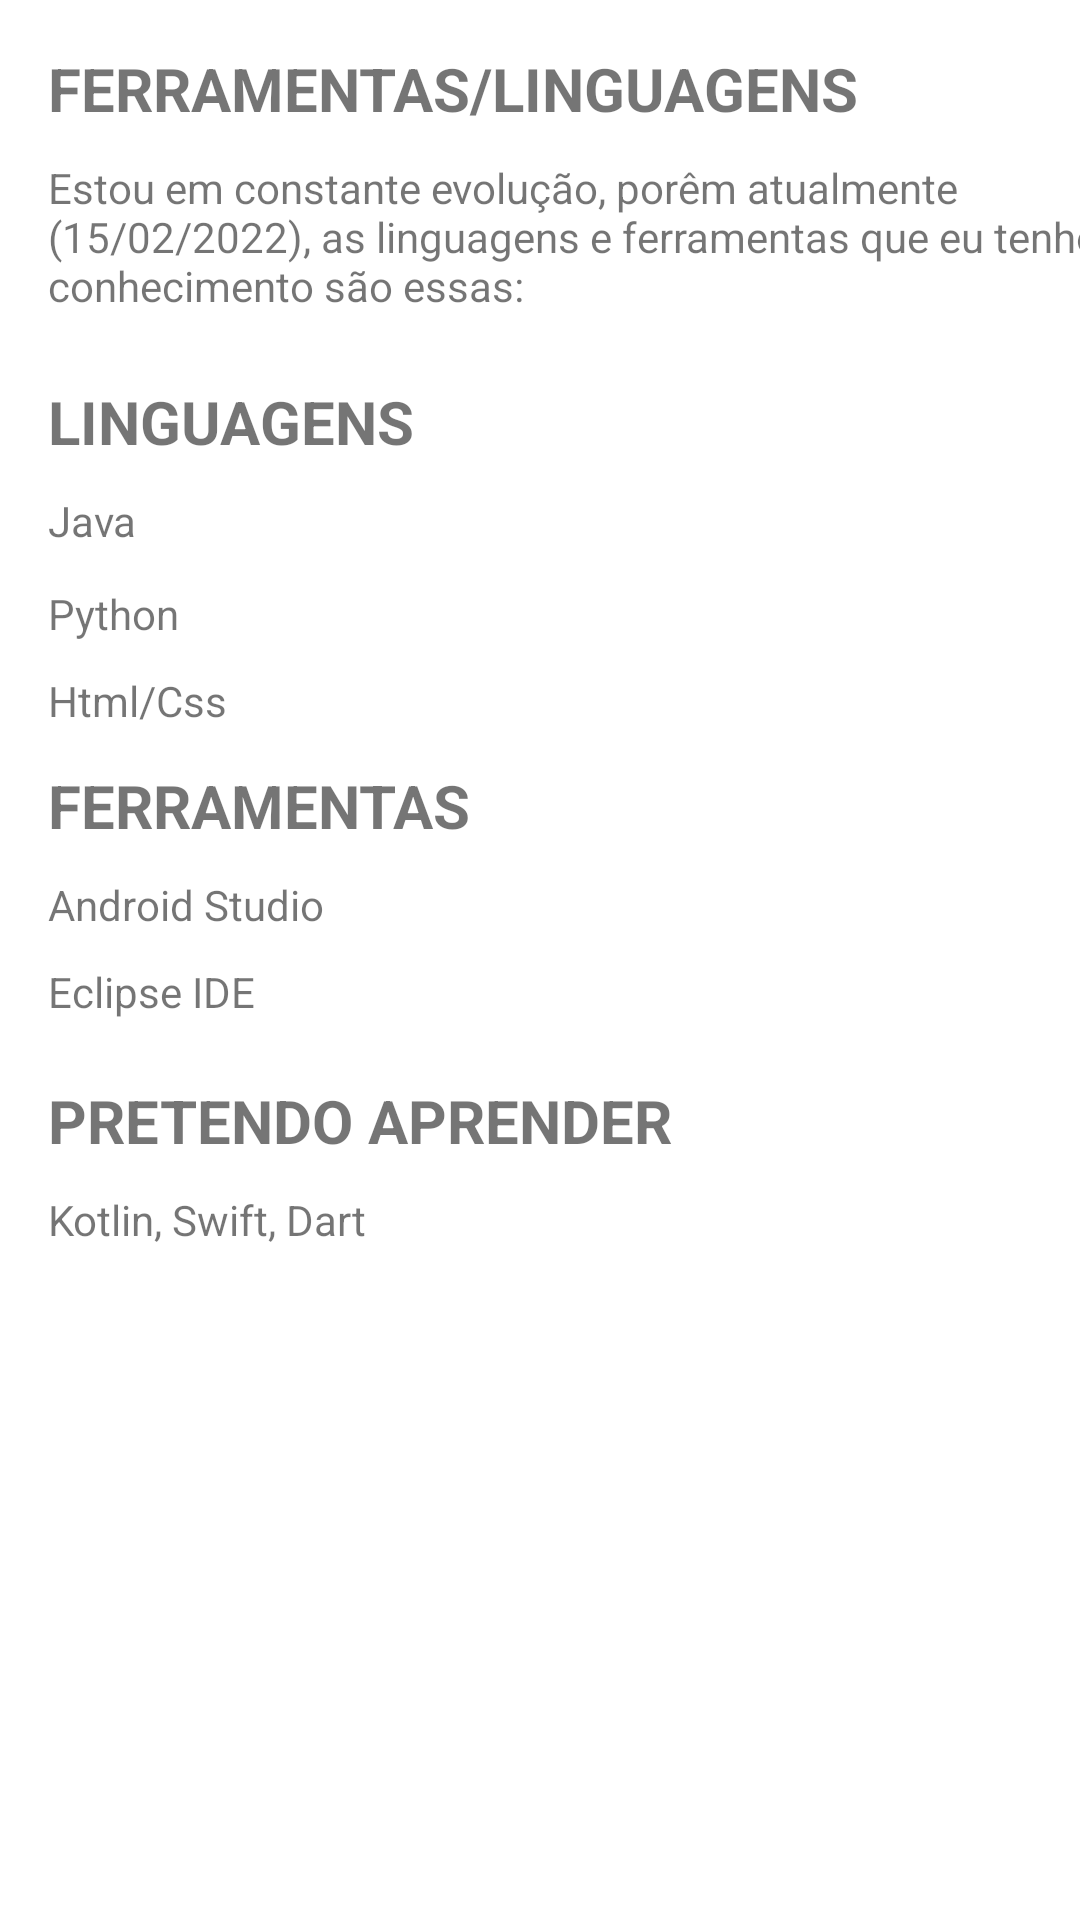

Here is an Android app screen rendered from its layout file. Give the layout XML and the strings, colors and styles it references.
<!-- AndroidManifest.xml: application theme Theme.MeuCurriculo -->
<!-- res/layout/fragment_tools.xml -->
<?xml version="1.0" encoding="utf-8"?>
<androidx.constraintlayout.widget.ConstraintLayout xmlns:android="http://schemas.android.com/apk/res/android"
    xmlns:app="http://schemas.android.com/apk/res-auto"
    xmlns:tools="http://schemas.android.com/tools"
    android:layout_width="match_parent"
    android:layout_height="match_parent"
    tools:context=".ui.tools.ToolsFragment">

    <TextView
        android:id="@+id/textView2"
        android:layout_width="wrap_content"
        android:layout_height="wrap_content"
        android:layout_marginStart="16dp"
        android:layout_marginTop="16dp"
        android:text="Ferramentas/Linguagens"
        android:textStyle="bold"
        android:textAllCaps="true"
        android:textSize="20sp"
        app:layout_constraintStart_toStartOf="parent"
        app:layout_constraintTop_toTopOf="parent" />

    <TextView
        android:id="@+id/textView3"
        android:layout_width="388dp"
        android:layout_height="64dp"
        android:layout_marginStart="16dp"
        android:layout_marginTop="10dp"
        android:text="Estou em constante evolução, porêm atualmente (15/02/2022), as linguagens e ferramentas que eu tenho conhecimento são essas:"
        app:layout_constraintStart_toStartOf="parent"
        app:layout_constraintTop_toBottomOf="@+id/textView2" />

    <TextView
        android:id="@+id/textView4"
        android:layout_width="wrap_content"
        android:layout_height="wrap_content"
        android:layout_marginStart="16dp"
        android:layout_marginTop="10dp"
        android:drawableLeft="@drawable/ic_baseline_star_24"
        android:text="Java"
        app:layout_constraintStart_toStartOf="parent"
        app:layout_constraintTop_toBottomOf="@+id/textView8" />

    <TextView
        android:id="@+id/textView7"
        android:layout_width="wrap_content"
        android:layout_height="wrap_content"
        android:layout_marginStart="16dp"
        android:layout_marginTop="12dp"
        android:text="Ferramentas"
        android:textAlignment="center"
        android:textAllCaps="true"
        android:textSize="20sp"
        android:textStyle="bold"
        app:layout_constraintStart_toStartOf="parent"
        app:layout_constraintTop_toBottomOf="@+id/textView6" />

    <TextView
        android:id="@+id/textView6"
        android:layout_width="wrap_content"
        android:layout_height="wrap_content"
        android:layout_marginStart="16dp"
        android:layout_marginTop="10dp"
        android:drawableLeft="@drawable/ic_baseline_star_24"
        android:text="Html/Css"
        app:layout_constraintStart_toStartOf="parent"
        app:layout_constraintTop_toBottomOf="@+id/textView5" />

    <TextView
        android:id="@+id/textView5"
        android:layout_width="wrap_content"
        android:layout_height="wrap_content"
        android:layout_marginStart="16dp"
        android:layout_marginTop="12dp"
        android:drawableLeft="@drawable/ic_baseline_star_24"
        android:text="Python"
        app:layout_constraintStart_toStartOf="parent"
        app:layout_constraintTop_toBottomOf="@+id/textView4" />

    <TextView
        android:id="@+id/textView8"
        android:layout_width="wrap_content"
        android:layout_height="wrap_content"
        android:layout_marginStart="16dp"
        android:layout_marginTop="10dp"
        android:text="Linguagens"
        android:textAllCaps="true"
        android:textSize="20sp"
        android:textStyle="bold"
        app:layout_constraintStart_toStartOf="parent"
        app:layout_constraintTop_toBottomOf="@+id/textView3" />

    <TextView
        android:id="@+id/textView9"
        android:layout_width="wrap_content"
        android:layout_height="wrap_content"
        android:layout_marginStart="16dp"
        android:layout_marginTop="10dp"
        android:drawableLeft="@drawable/ic_baseline_star_24"
        android:text="Android Studio"
        app:layout_constraintStart_toStartOf="parent"
        app:layout_constraintTop_toBottomOf="@+id/textView7" />

    <TextView
        android:id="@+id/textView10"
        android:layout_width="wrap_content"
        android:layout_height="wrap_content"
        android:layout_marginStart="16dp"
        android:layout_marginTop="10dp"
        android:drawableLeft="@drawable/ic_baseline_star_24"
        android:text="Eclipse IDE"
        app:layout_constraintStart_toStartOf="parent"
        app:layout_constraintTop_toBottomOf="@+id/textView9" />

    <TextView
        android:id="@+id/textView12"
        android:layout_width="wrap_content"
        android:layout_height="wrap_content"
        android:layout_marginStart="16dp"
        android:layout_marginTop="20dp"
        android:text="Pretendo aprender"
        android:textStyle="bold"
        android:textAllCaps="true"
        android:textSize="20sp"
        app:layout_constraintStart_toStartOf="parent"
        app:layout_constraintTop_toBottomOf="@+id/textView10" />

    <TextView
        android:id="@+id/textView13"
        android:layout_width="wrap_content"
        android:layout_height="wrap_content"
        android:layout_marginStart="16dp"
        android:layout_marginTop="10dp"
        android:text="Kotlin, Swift, Dart"
        app:layout_constraintStart_toStartOf="parent"
        app:layout_constraintTop_toBottomOf="@+id/textView12" />

</androidx.constraintlayout.widget.ConstraintLayout>
<!-- resources referenced by this layout -->
<resources>
  <style name="Theme.MeuCurriculo" parent="Theme.MaterialComponents.DayNight.DarkActionBar">
          
          <item name="colorPrimary">#D52F2F</item>
          <item name="colorPrimaryVariant">#6E0D0D</item>
          <item name="colorOnPrimary">@color/white</item>
          
          <item name="colorSecondary">#D52F2F</item>
          <item name="colorSecondaryVariant">@color/teal_700</item>
          <item name="colorOnSecondary">@color/black</item>
          
          <item name="android:statusBarColor" tools:targetApi="l">?attr/colorPrimaryVariant</item>
          
      </style>
  <color name="white">#FFFFFFFF</color>
  <color name="teal_700">#FF018786</color>
  <color name="black">#FF000000</color>
</resources>
